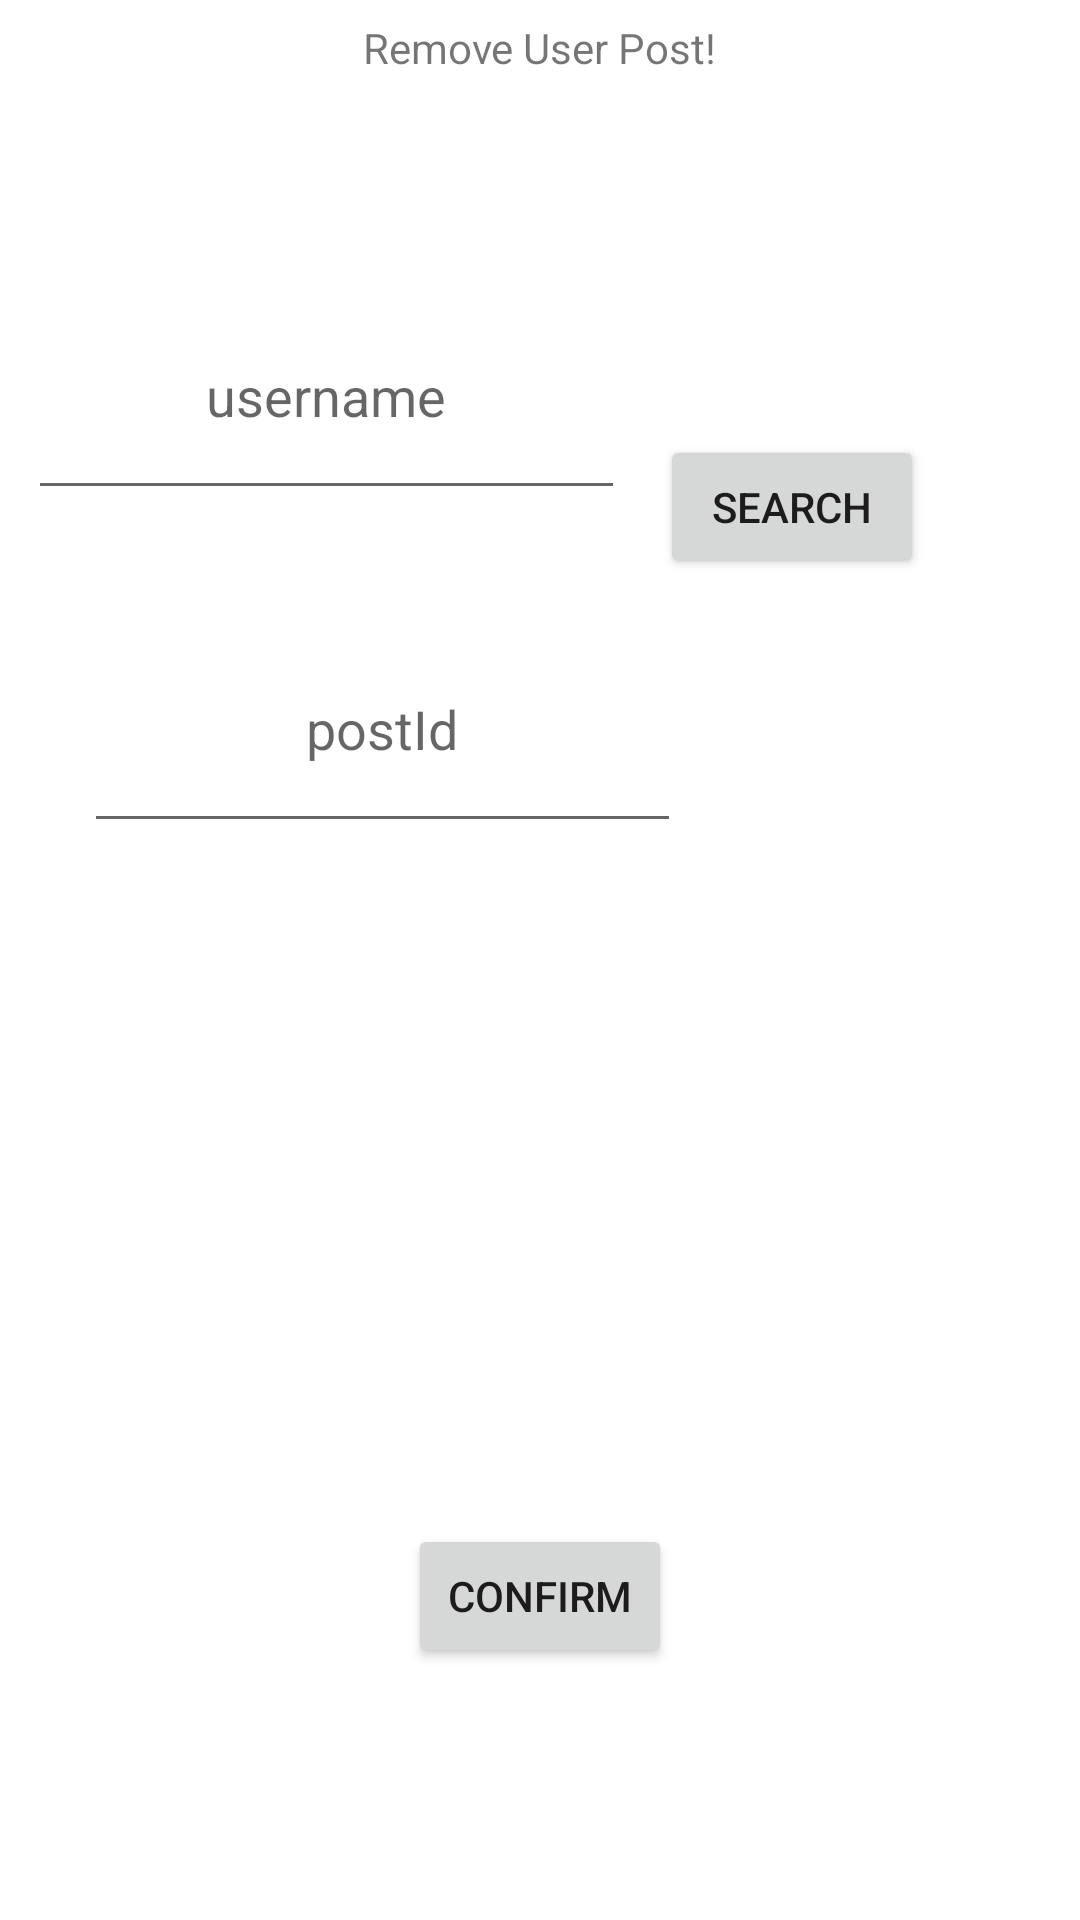

This screen was rendered from an Android layout file. Write that file and the resources it references.
<!-- AndroidManifest.xml: application theme Theme.CST338SP22PROJECT2 -->
<!-- res/layout/activity_remove_user_post.xml -->
<?xml version="1.0" encoding="utf-8"?>
<androidx.constraintlayout.widget.ConstraintLayout xmlns:android="http://schemas.android.com/apk/res/android"
    xmlns:app="http://schemas.android.com/apk/res-auto"
    xmlns:tools="http://schemas.android.com/tools"
    android:layout_width="match_parent"
    android:layout_height="match_parent"
    tools:context=".adminControls.RemoveUserPost">

    <Button
        android:id="@+id/removeUserPostBackButton"
        android:layout_width="wrap_content"
        android:layout_height="wrap_content"
        android:layout_marginTop="16dp"
        android:layout_marginBottom="26dp"
        android:text="Back"
        app:layout_constraintBottom_toTopOf="@+id/RemoveUserPostTitle"
        app:layout_constraintEnd_toEndOf="parent"
        app:layout_constraintHorizontal_bias="0.091"
        app:layout_constraintStart_toStartOf="parent"
        app:layout_constraintTop_toTopOf="parent" />

    <TextView
        android:id="@+id/RemoveUserPostTitle"
        android:layout_width="216dp"
        android:layout_height="67dp"
        android:layout_marginBottom="96dp"
        android:gravity="center"
        android:text="Remove User Post!"
        app:layout_constraintBottom_toTopOf="@+id/SearchUserButton"
        app:layout_constraintEnd_toEndOf="parent"
        app:layout_constraintHorizontal_bias="0.497"
        app:layout_constraintStart_toStartOf="parent" />

    <EditText
        android:id="@+id/RemoveUserPostFindUser"
        android:layout_width="199dp"
        android:layout_height="79dp"
        android:layout_marginBottom="32dp"
        android:hint="username"
        android:gravity="center"
        app:layout_constraintBottom_toTopOf="@+id/RemoveUserPostFindPost"
        app:layout_constraintEnd_toStartOf="@+id/SearchUserButton"
        app:layout_constraintHorizontal_bias="0.439"
        app:layout_constraintStart_toStartOf="parent" />

    <EditText
        android:id="@+id/RemoveUserPostFindPost"
        android:layout_width="199dp"
        android:layout_height="79dp"
        android:layout_marginStart="28dp"
        android:layout_marginBottom="56dp"
        android:gravity="center"
        android:hint="postId"
        app:layout_constraintBottom_toTopOf="@+id/RemoveUserPostPlayArea"
        app:layout_constraintEnd_toStartOf="@+id/SearchUserButton"
        app:layout_constraintHorizontal_bias="0.025"
        app:layout_constraintStart_toStartOf="parent" />

    <Button
        android:id="@+id/SearchUserButton"
        android:layout_width="wrap_content"
        android:layout_height="wrap_content"
        android:layout_marginEnd="52dp"
        android:layout_marginBottom="144dp"
        android:text="Search"
        app:layout_constraintBottom_toTopOf="@+id/RemoveUserPostPlayArea"
        app:layout_constraintEnd_toEndOf="parent" />

    <TextView
        android:id="@+id/RemoveUserPostPlayArea"
        android:layout_width="263dp"
        android:layout_height="115dp"
        android:layout_marginBottom="56dp"
        android:gravity="center"
        app:layout_constraintBottom_toTopOf="@+id/RemoveUserPostConfirmButton"
        app:layout_constraintEnd_toEndOf="parent"
        app:layout_constraintStart_toStartOf="parent" />

    <Button
        android:id="@+id/RemoveUserPostConfirmButton"
        android:layout_width="wrap_content"
        android:layout_height="wrap_content"
        android:layout_marginBottom="84dp"
        android:text="Confirm"
        app:layout_constraintBottom_toBottomOf="parent"
        app:layout_constraintEnd_toEndOf="parent"
        app:layout_constraintStart_toStartOf="parent" />

</androidx.constraintlayout.widget.ConstraintLayout>
<!-- resources referenced by this layout -->
<resources>
  <style name="Theme.CST338SP22PROJECT2" parent="Theme.MaterialComponents.DayNight.DarkActionBar">
          
          <item name="colorPrimary">@color/purple_500</item>
          <item name="colorPrimaryVariant">@color/purple_700</item>
          <item name="colorOnPrimary">@color/white</item>
          
          <item name="colorSecondary">@color/teal_200</item>
          <item name="colorSecondaryVariant">@color/teal_700</item>
          <item name="colorOnSecondary">@color/black</item>
          
          <item name="android:statusBarColor" tools:targetApi="l">?attr/colorPrimaryVariant</item>
          
      </style>
  <!-- not gathered from this repository: default colours our renderer supplied (Android Studio template values) -->
  <color name="purple_500">#FF6200EE</color>
  <color name="purple_700">#FF3700B3</color>
  <color name="teal_200">#FF03DAC5</color>
  <color name="teal_700">#FF018786</color>
  <color name="black">#FF000000</color>
  <color name="white">#FFFFFFFF</color>
</resources>
